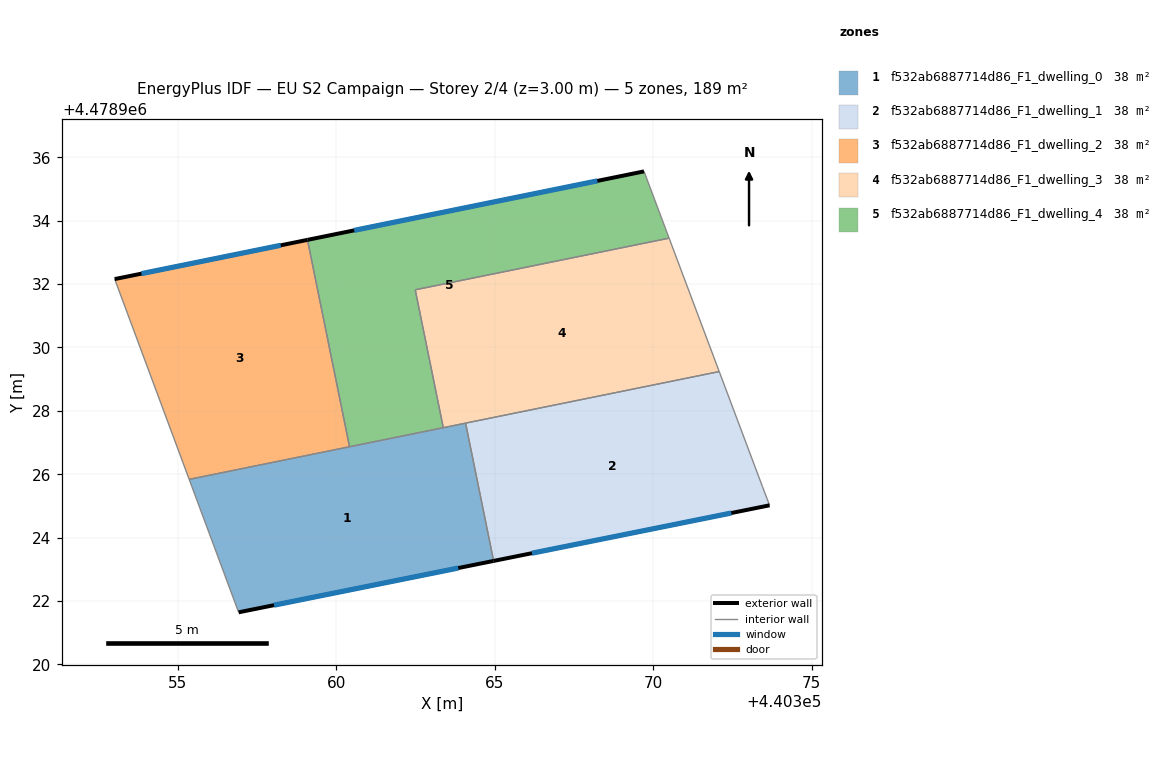
=== STOREY PLAN SPEC (per zone: floor XY polygon, exterior-wall plan segments, windows/doors) ===
zone 1: f532ab6887714d86_F1_dwelling_0  (37.9 m²)
  floor: (440364.97, 4478923.27) (440364.09, 4478927.61) (440355.37, 4478925.84) (440356.93, 4478921.64)
  exterior wall: (440364.97, 4478923.27) – (440356.93, 4478921.64)  [8.2 m]
    window: (440363.85, 4478923.04) – (440358.04, 4478921.87)  [12.8 m²]
  interior walls: 5
zone 2: f532ab6887714d86_F1_dwelling_1  (37.9 m²)
  floor: (440373.67, 4478925.02) (440373.45, 4478925.61) (440372.09, 4478929.24) (440364.09, 4478927.61) (440364.97, 4478923.27)
  exterior wall: (440373.67, 4478925.02) – (440364.97, 4478923.27)  [8.9 m]
    window: (440372.47, 4478924.78) – (440366.18, 4478923.51)  [13.9 m²]
  interior walls: 4
zone 3: f532ab6887714d86_F1_dwelling_2  (37.9 m²)
  floor: (440360.42, 4478926.87) (440359.10, 4478933.39) (440353.02, 4478932.16) (440355.37, 4478925.84)
  exterior wall: (440353.02, 4478932.16) – (440359.10, 4478933.39)  [6.2 m]
    window: (440353.86, 4478932.33) – (440358.25, 4478933.22)  [9.7 m²]
  interior walls: 3
zone 4: f532ab6887714d86_F1_dwelling_3  (37.9 m²)
  floor: (440372.09, 4478929.24) (440370.51, 4478933.45) (440362.50, 4478931.82) (440363.38, 4478927.47)
  interior walls: 5
zone 5: f532ab6887714d86_F1_dwelling_4  (37.9 m²)
  floor: (440370.51, 4478933.45) (440369.71, 4478935.55) (440359.10, 4478933.39) (440360.42, 4478926.87) (440363.38, 4478927.47) (440362.50, 4478931.82)
  exterior wall: (440359.10, 4478933.39) – (440369.71, 4478935.55)  [10.8 m]
    window: (440360.57, 4478933.69) – (440368.24, 4478935.25)  [17.0 m²]
  interior walls: 5

=== DERIVED (storey summary) ===
Building: EU S2 Campaign
Storey: 2 of 4  (floor level z = 3.00 m)
Storey gross floor area: 189.3 m²
Zones on this storey: 5
  - f532ab6887714d86_F1_dwelling_0: floor 37.9 m²; exterior wall 8.2 m (24.6 m²); 1 window(s) 12.8 m²; WWR 52.2%
  - f532ab6887714d86_F1_dwelling_1: floor 37.9 m²; exterior wall 8.9 m (26.6 m²); 1 window(s) 13.9 m²; WWR 52.2%
  - f532ab6887714d86_F1_dwelling_2: floor 37.9 m²; exterior wall 6.2 m (18.6 m²); 1 window(s) 9.7 m²; WWR 52.2%
  - f532ab6887714d86_F1_dwelling_3: floor 37.9 m²
  - f532ab6887714d86_F1_dwelling_4: floor 37.9 m²; exterior wall 10.8 m (32.5 m²); 1 window(s) 17.0 m²; WWR 52.2%
Zone adjacency (shared interzone walls):
  - f532ab6887714d86_F1_dwelling_0 ↔ f532ab6887714d86_F1_dwelling_1
  - f532ab6887714d86_F1_dwelling_0 ↔ f532ab6887714d86_F1_dwelling_2
  - f532ab6887714d86_F1_dwelling_0 ↔ f532ab6887714d86_F1_dwelling_3
  - f532ab6887714d86_F1_dwelling_0 ↔ f532ab6887714d86_F1_dwelling_4
  - f532ab6887714d86_F1_dwelling_1 ↔ f532ab6887714d86_F1_dwelling_3
  - f532ab6887714d86_F1_dwelling_2 ↔ f532ab6887714d86_F1_dwelling_4
  - f532ab6887714d86_F1_dwelling_3 ↔ f532ab6887714d86_F1_dwelling_4